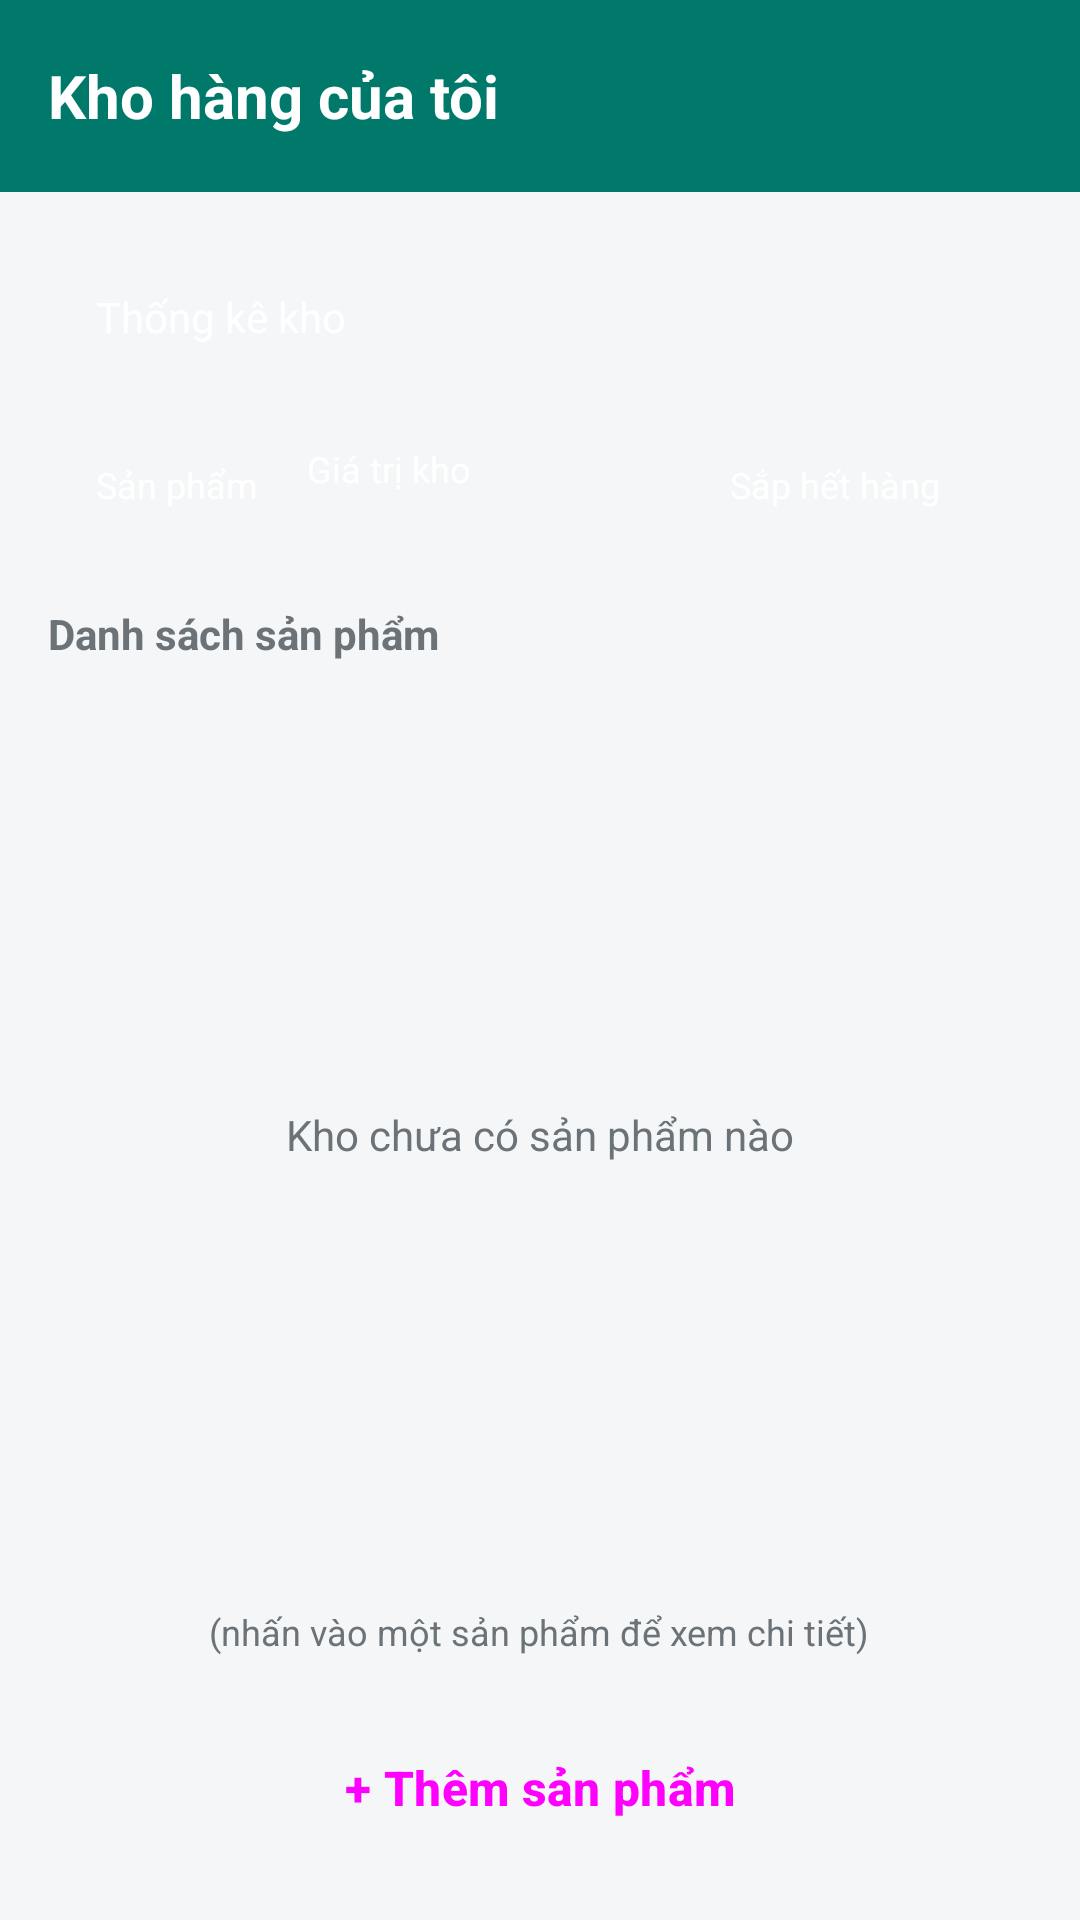

Write the Android layout XML for this screen, with the resource values it uses.
<!-- AndroidManifest.xml: application theme Theme.QuanLyKhoHang -->
<!-- res/layout/activity_main.xml -->
<?xml version="1.0" encoding="utf-8"?>
<LinearLayout xmlns:android="http://schemas.android.com/apk/res/android"
    android:layout_width="match_parent"
    android:layout_height="match_parent"
    android:orientation="vertical">

    <TextView
        android:layout_width="match_parent"
        android:layout_height="64dp"
        android:background="@color/primary"
        android:gravity="center_vertical"
        android:paddingStart="16dp"
        android:paddingEnd="16dp"
        android:text="@string/main_title"
        android:textColor="@color/white"
        android:textSize="20sp"
        android:textStyle="bold" />

    
    <LinearLayout
        android:layout_width="match_parent"
        android:layout_height="wrap_content"
        android:layout_margin="16dp"
        android:background="@drawable/bg_stats"
        android:orientation="vertical"
        android:padding="16dp">

        <TextView
            android:layout_width="wrap_content"
            android:layout_height="wrap_content"
            android:text="@string/stats_title"
            android:textColor="@color/white" />

        <LinearLayout
            android:layout_width="match_parent"
            android:layout_height="wrap_content"
            android:layout_marginTop="6dp"
            android:orientation="horizontal">

            <LinearLayout
                android:layout_width="0dp"
                android:layout_height="wrap_content"
                android:layout_weight="1"
                android:orientation="vertical">
                <TextView android:id="@+id/tvTotal" android:layout_width="wrap_content"
                    android:layout_height="wrap_content" android:textColor="@color/white"
                    android:textSize="24sp" android:textStyle="bold" />
                <TextView android:layout_width="wrap_content" android:layout_height="wrap_content"
                    android:text="@string/stats_total" android:textColor="@color/white"
                    android:textSize="12sp" />
            </LinearLayout>

            <LinearLayout
                android:layout_width="0dp"
                android:layout_height="wrap_content"
                android:layout_weight="2"
                android:orientation="vertical">
                <TextView android:id="@+id/tvValue" android:layout_width="wrap_content"
                    android:layout_height="wrap_content" android:textColor="@color/white"
                    android:textSize="20sp" android:textStyle="bold" />
                <TextView android:layout_width="wrap_content" android:layout_height="wrap_content"
                    android:text="@string/stats_value" android:textColor="@color/white"
                    android:textSize="12sp" />
            </LinearLayout>

            <LinearLayout
                android:layout_width="0dp"
                android:layout_height="wrap_content"
                android:layout_weight="1.2"
                android:orientation="vertical">
                <TextView android:id="@+id/tvLow" android:layout_width="wrap_content"
                    android:layout_height="wrap_content" android:textColor="@color/white"
                    android:textSize="24sp" android:textStyle="bold" />
                <TextView android:layout_width="wrap_content" android:layout_height="wrap_content"
                    android:text="@string/stats_low" android:textColor="@color/white"
                    android:textSize="12sp" />
            </LinearLayout>
        </LinearLayout>
    </LinearLayout>

    <TextView
        android:layout_width="wrap_content"
        android:layout_height="wrap_content"
        android:layout_marginStart="16dp"
        android:text="@string/list_title"
        android:textColor="@color/text_secondary"
        android:textStyle="bold" />

    <FrameLayout
        android:layout_width="match_parent"
        android:layout_height="0dp"
        android:layout_weight="1">

        <ListView
            android:id="@+id/lvProducts"
            android:layout_width="match_parent"
            android:layout_height="match_parent"
            android:clipToPadding="false"
            android:divider="@android:color/transparent"
            android:dividerHeight="10dp"
            android:padding="16dp" />

        <TextView
            android:id="@+id/tvEmpty"
            android:layout_width="wrap_content"
            android:layout_height="wrap_content"
            android:layout_gravity="center"
            android:text="@string/empty_list"
            android:textColor="@color/text_secondary" />
    </FrameLayout>

    <TextView
        android:layout_width="wrap_content"
        android:layout_height="wrap_content"
        android:layout_gravity="center_horizontal"
        android:text="@string/list_hint"
        android:textColor="@color/text_secondary"
        android:textSize="12sp" />

    <Button
        android:id="@+id/btnAdd"
        style="@style/PrimaryButton"
        android:layout_margin="16dp"
        android:text="@string/btn_add_product" />
</LinearLayout>
<!-- resources referenced by this layout -->
<resources>
  <color name="primary">#FF00796B</color>
  <color name="text_secondary">#FF6B7378</color>
  <color name="white">#FFFFFFFF</color>
  <string name="btn_add_product">+  Thêm sản phẩm</string>
  <string name="empty_list">Kho chưa có sản phẩm nào</string>
  <string name="list_hint">(nhấn vào một sản phẩm để xem chi tiết)</string>
  <string name="list_title">Danh sách sản phẩm</string>
  <string name="main_title">Kho hàng của tôi</string>
  <string name="stats_low">Sắp hết hàng</string>
  <string name="stats_title">Thống kê kho</string>
  <string name="stats_total">Sản phẩm</string>
  <string name="stats_value">Giá trị kho</string>
  <style name="PrimaryButton" parent="Widget.Material3.Button">
          <item name="android:layout_width">match_parent</item>
          <item name="android:layout_height">56dp</item>
          <item name="android:textSize">16sp</item>
          <item name="android:textStyle">bold</item>
      </style>
  <style name="Theme.QuanLyKhoHang" parent="Base.Theme.QuanLyKhoHang" />
  <style name="Base.Theme.QuanLyKhoHang" parent="Theme.Material3.Light.NoActionBar">
          <item name="colorPrimary">@color/primary</item>
          <item name="colorOnPrimary">@color/white</item>
          <item name="android:windowBackground">@color/screen_bg</item>
          <item name="android:textColorPrimary">@color/text_primary</item>
          <item name="android:textColorSecondary">@color/text_secondary</item>
      </style>
  <color name="screen_bg">#FFF4F6F7</color>
  <color name="text_primary">#FF1F2427</color>
</resources>
